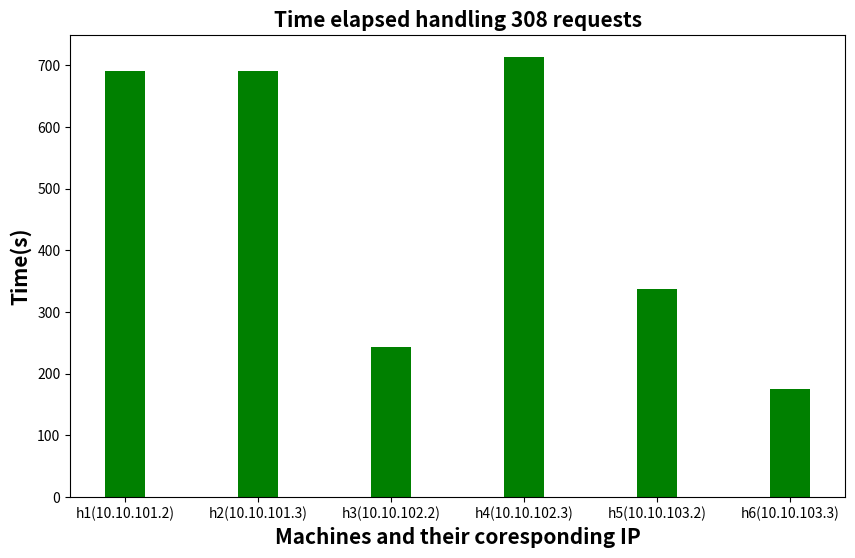

Here is the Python script that generated this plot:
import matplotlib.pyplot as plt

data = {'h1(10.10.101.2)':690,
        'h2(10.10.101.3)':691,
        'h3(10.10.102.2)':243,
        'h4(10.10.102.3)':713,
        'h5(10.10.103.2)':337,
        'h6(10.10.103.3)':175}

machines = list(data.keys())
time = list(data.values())
  
fig = plt.figure(figsize = (10, 6))
 
# creating the bar plot
# plt.bar(courses, values, color ='maroon',
#         width = 0.3)
plt.bar(machines[0], time[0], color = 'green', width = 0.3)
plt.bar(machines[1], time[1], color = 'green', width = 0.3)
plt.bar(machines[2], time[2], color = 'green', width = 0.3)
plt.bar(machines[3], time[3], color = 'green', width = 0.3)
plt.bar(machines[4], time[4], color = 'green', width = 0.3)
plt.bar(machines[5], time[5], color = 'green', width = 0.3)
 
plt.xlabel("Machines and their coresponding IP", fontweight ='bold', fontsize = 15)
plt.ylabel("Time(s)", fontweight ='bold', fontsize = 15)
plt.title("Time elapsed handling 308 requests", fontweight ='bold', fontsize = 15)
plt.show()